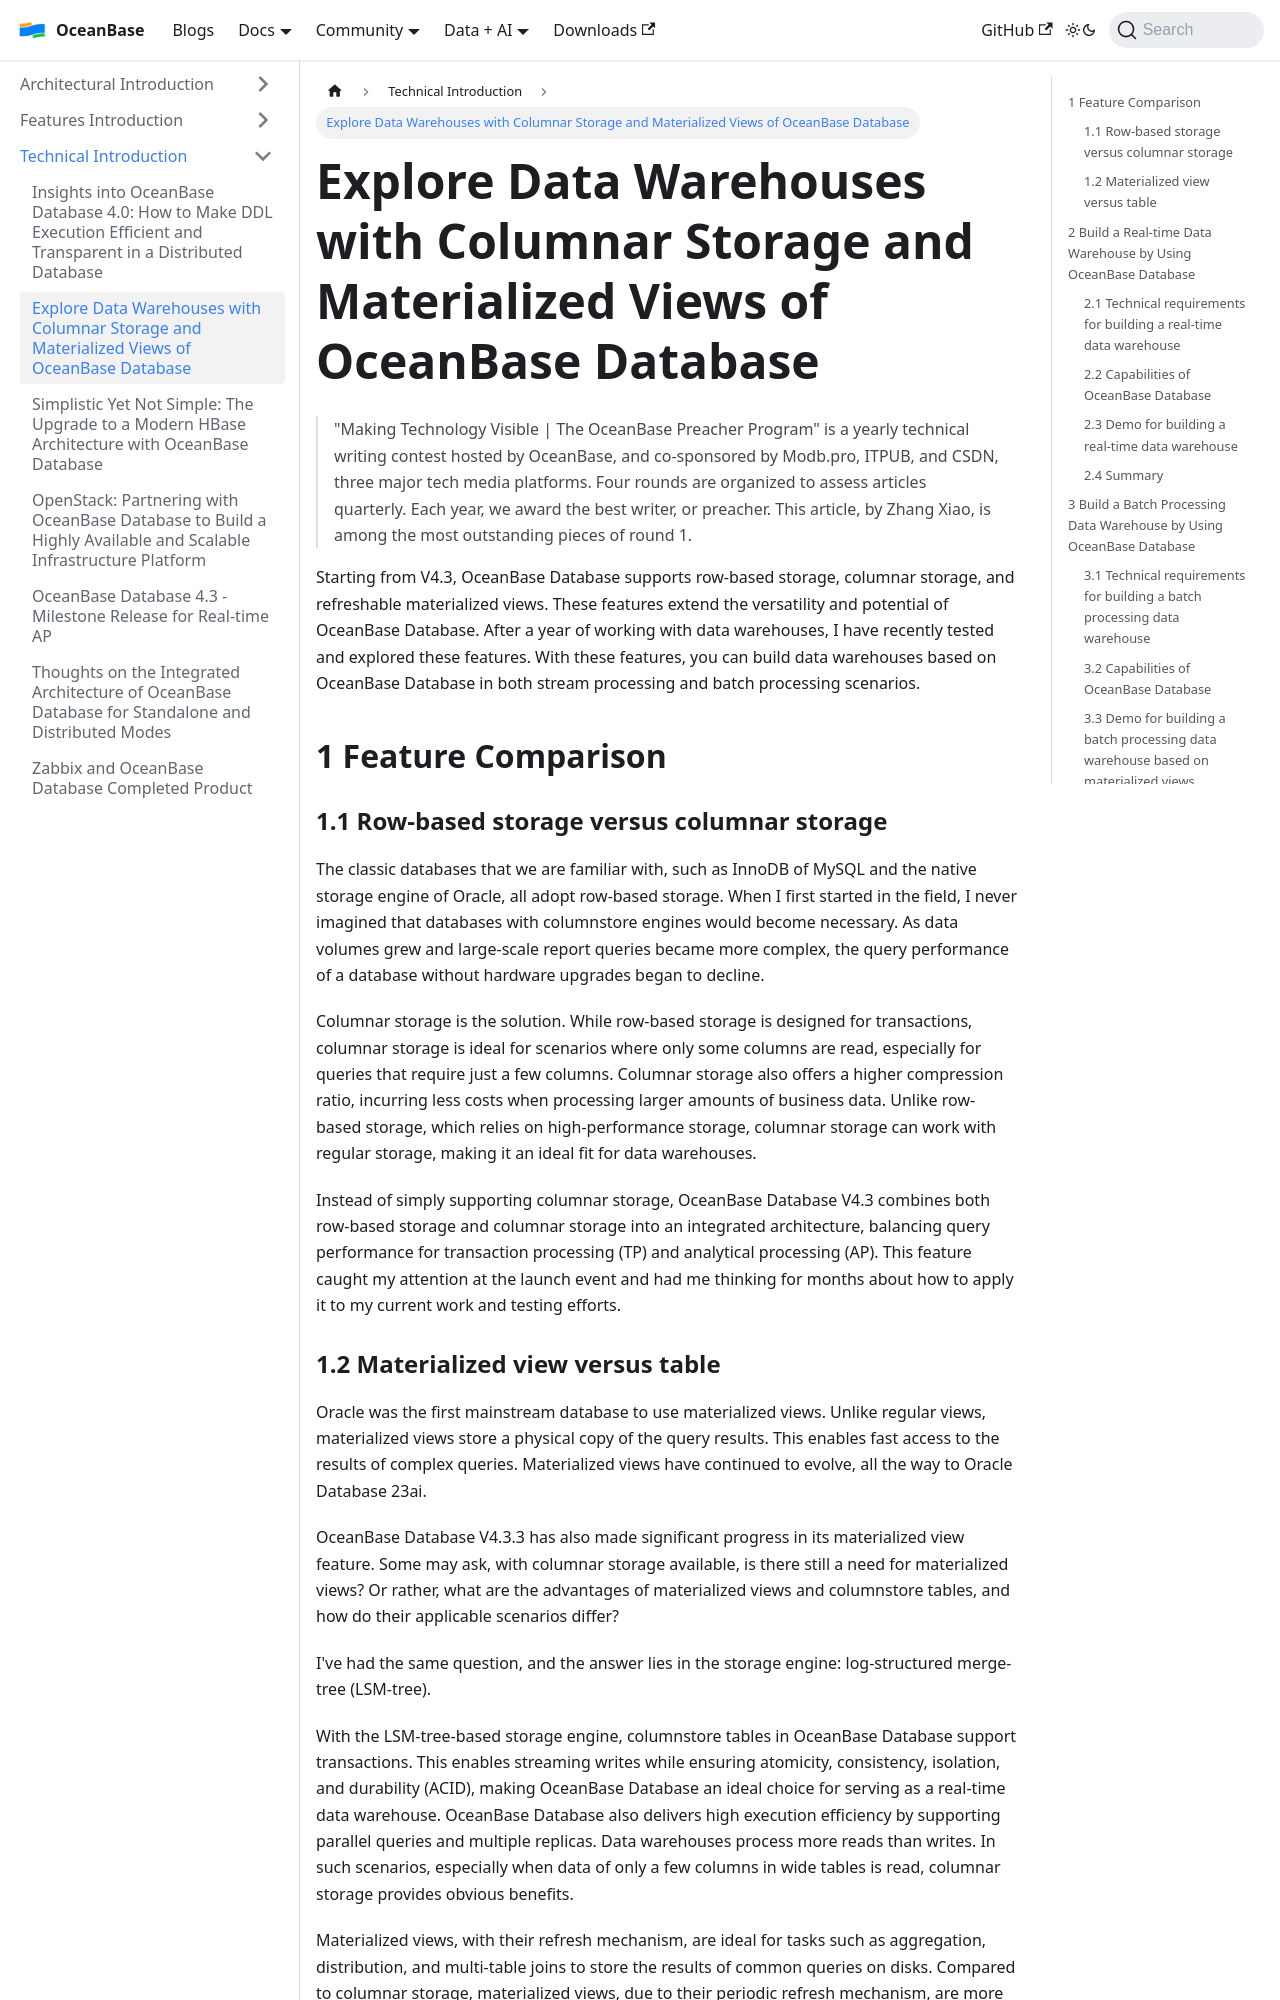

repository: oceanbase/oceanbase.github.io · page: docs/blogs/tech/Materialized-Views.html · generator: docusaurus

---
slug: Materialized-Views
title: 'Explore Data Warehouses with Columnar Storage and Materialized Views of OceanBase Database'
---



> "Making Technology Visible | The OceanBase Preacher Program" is a yearly technical writing contest hosted by OceanBase, and co-sponsored by Modb\.pro, ITPUB, and CSDN, three major tech media platforms. Four rounds are organized to assess articles quarterly. Each year, we award the best writer, or preacher. This article, by Zhang Xiao, is among the most outstanding pieces of round 1.

  

Starting from V4.3, OceanBase Database supports row-based storage, columnar storage, and refreshable materialized views. These features extend the versatility and potential of OceanBase Database. After a year of working with data warehouses, I have recently tested and explored these features. With these features, you can build data warehouses based on OceanBase Database in both stream processing and batch processing scenarios.

1 Feature Comparison
------

### 1.1 Row-based storage versus columnar storage

The classic databases that we are familiar with, such as InnoDB of MySQL and the native storage engine of Oracle, all adopt row-based storage. When I first started in the field, I never imagined that databases with columnstore engines would become necessary. As data volumes grew and large-scale report queries became more complex, the query performance of a database without hardware upgrades began to decline.

Columnar storage is the solution. While row-based storage is designed for transactions, columnar storage is ideal for scenarios where only some columns are read, especially for queries that require just a few columns. Columnar storage also offers a higher compression ratio, incurring less costs when processing larger amounts of business data. Unlike row-based storage, which relies on high-performance storage, columnar storage can work with regular storage, making it an ideal fit for data warehouses.

Instead of simply supporting columnar storage, OceanBase Database V4.3 combines both row-based storage and columnar storage into an integrated architecture, balancing query performance for transaction processing (TP) and analytical processing (AP). This feature caught my attention at the launch event and had me thinking for months about how to apply it to my current work and testing efforts.
